Run: headless pygame with SDL's dummy video driver; simulated clock (each Clock.tick advances the game by its frame time, no real sleeping); random seed 0; keys injected as events and as key.get_pressed() state; mouse plan: one left click at the window centre at the start of phase 2, then a move to the lower-right quarter at the start of phase 3.
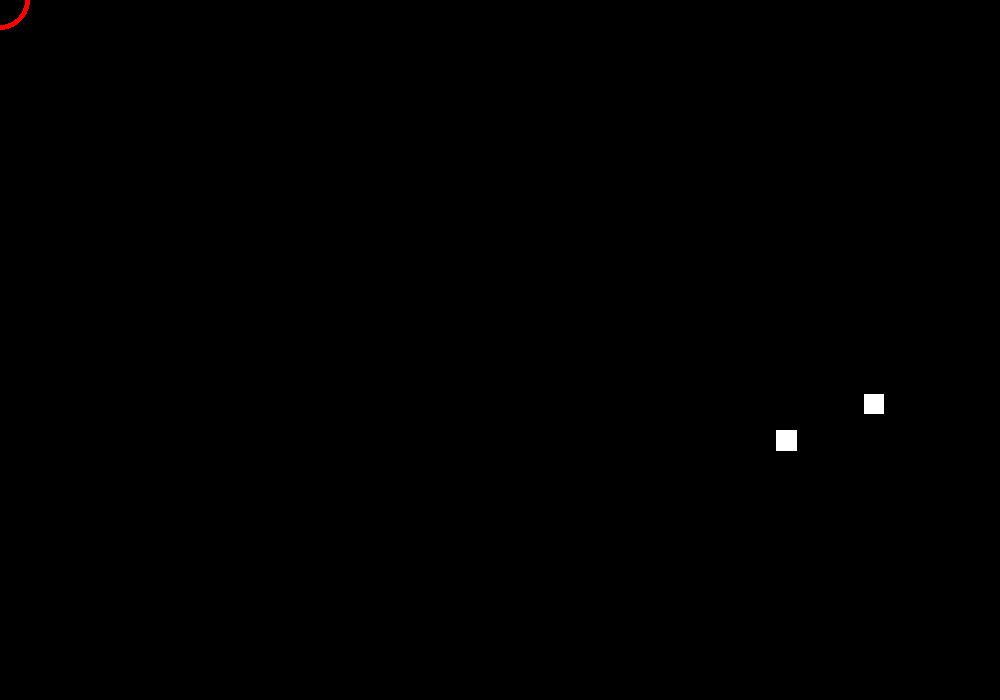
Frame 1 of 4 · flips 1–60 · no input
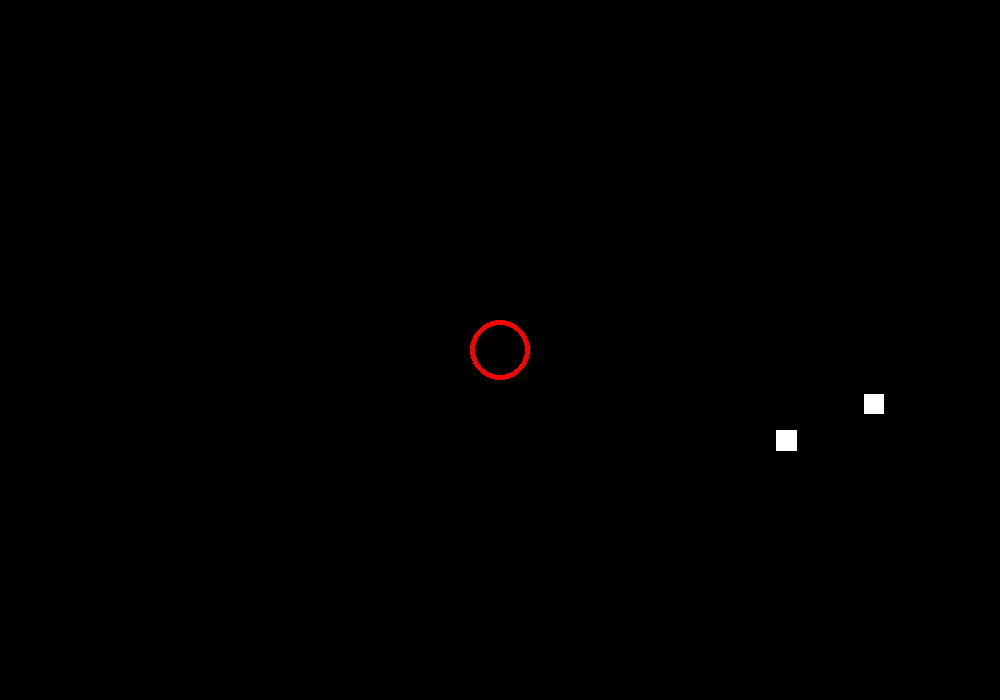
Frame 2 of 4 · flips 61–180 · clicked the window centre · tapped SPACE, RETURN · held RIGHT (→), D
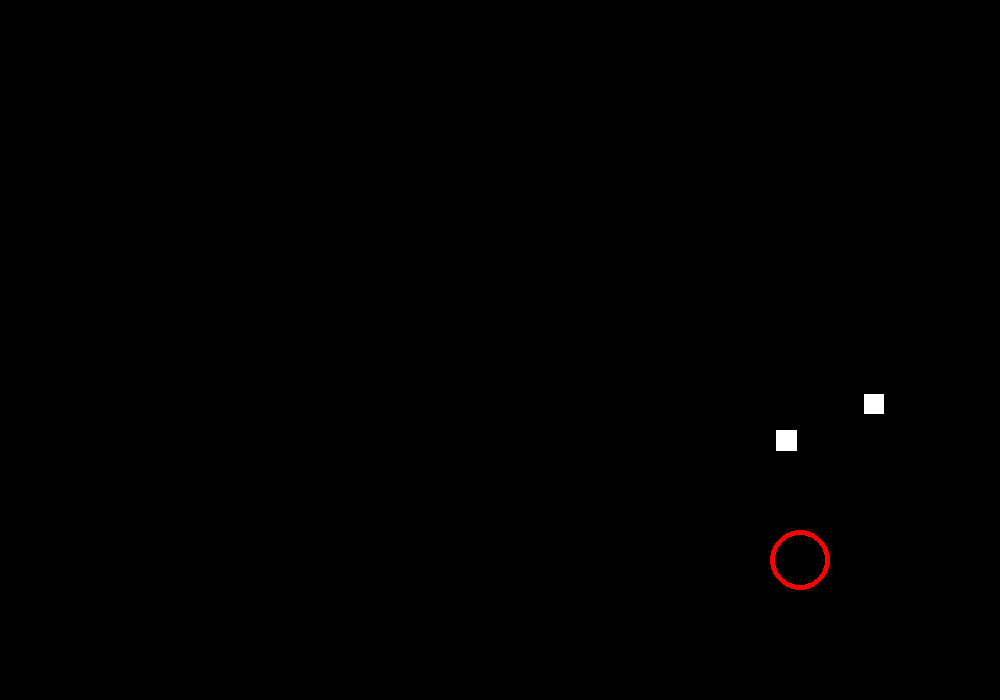
Frame 3 of 4 · flips 181–300 · moved the mouse to the lower-right quarter · held DOWN (↓), S
Frame 4 of 4 · flips 301–420 · held LEFT (←), A, UP (↑), W · screen unchanged from frame 3, image omitted

The pygame program that drew these frames:

import pygame
from random import randint
from pygame.locals import *
import time
# color generator
def color():
    colors=[]
    for x in range(0,3):
        colors.append(randint(0,255))
    return tuple(colors)
# text
def show_text(msg, x, y, color, size):
    fontobj= pygame.font.SysFont('rockwell', size)
    msgobj = fontobj.render(msg,False,color)
    screen.blit(msgobj,(x, y))


pygame.init()
screenwidth=1000
screenheight=700
name="HI"
screen=pygame.display.set_mode((screenwidth,screenheight))
clock=pygame.time.Clock()
pygame.display.set_caption(name)
cords=(0,0)
x=randint(0,980)
y=randint(0,680)
x1=randint(0,980)
y1=randint(0,680)
hit=False
gameover=False
while True:
    if gameover==False:
        clock.tick(65)
        screen.fill((0,0,0))
        wrong=pygame.draw.rect(screen,(255,255,255),(x1,y1,21,21))
        target=pygame.draw.rect(screen,(255,255,255),(x,y,20,20))
        crosshairs=pygame.draw.circle(screen,(255,0,0),cords,30,5)
        pygame.display.update()
        for event in pygame.event.get():
            if event.type==QUIT:
                pygame.quit()
                exit()
            if event.type==MOUSEMOTION:
                cords=event.pos
            if event.type==MOUSEBUTTONDOWN:
                if pygame.Rect.colliderect(target,crosshairs)==True:
                    x=randint(0,980)
                    y=randint(0,680)
                    x1=randint(0,980)
                    y1=randint(0,680)
                elif pygame.Rect.colliderect(wrong,crosshairs)==True:
                    show_text("GAME OVER",350,350,(255,0,0),50)
                    gameover=True
                    pygame.display.update()
